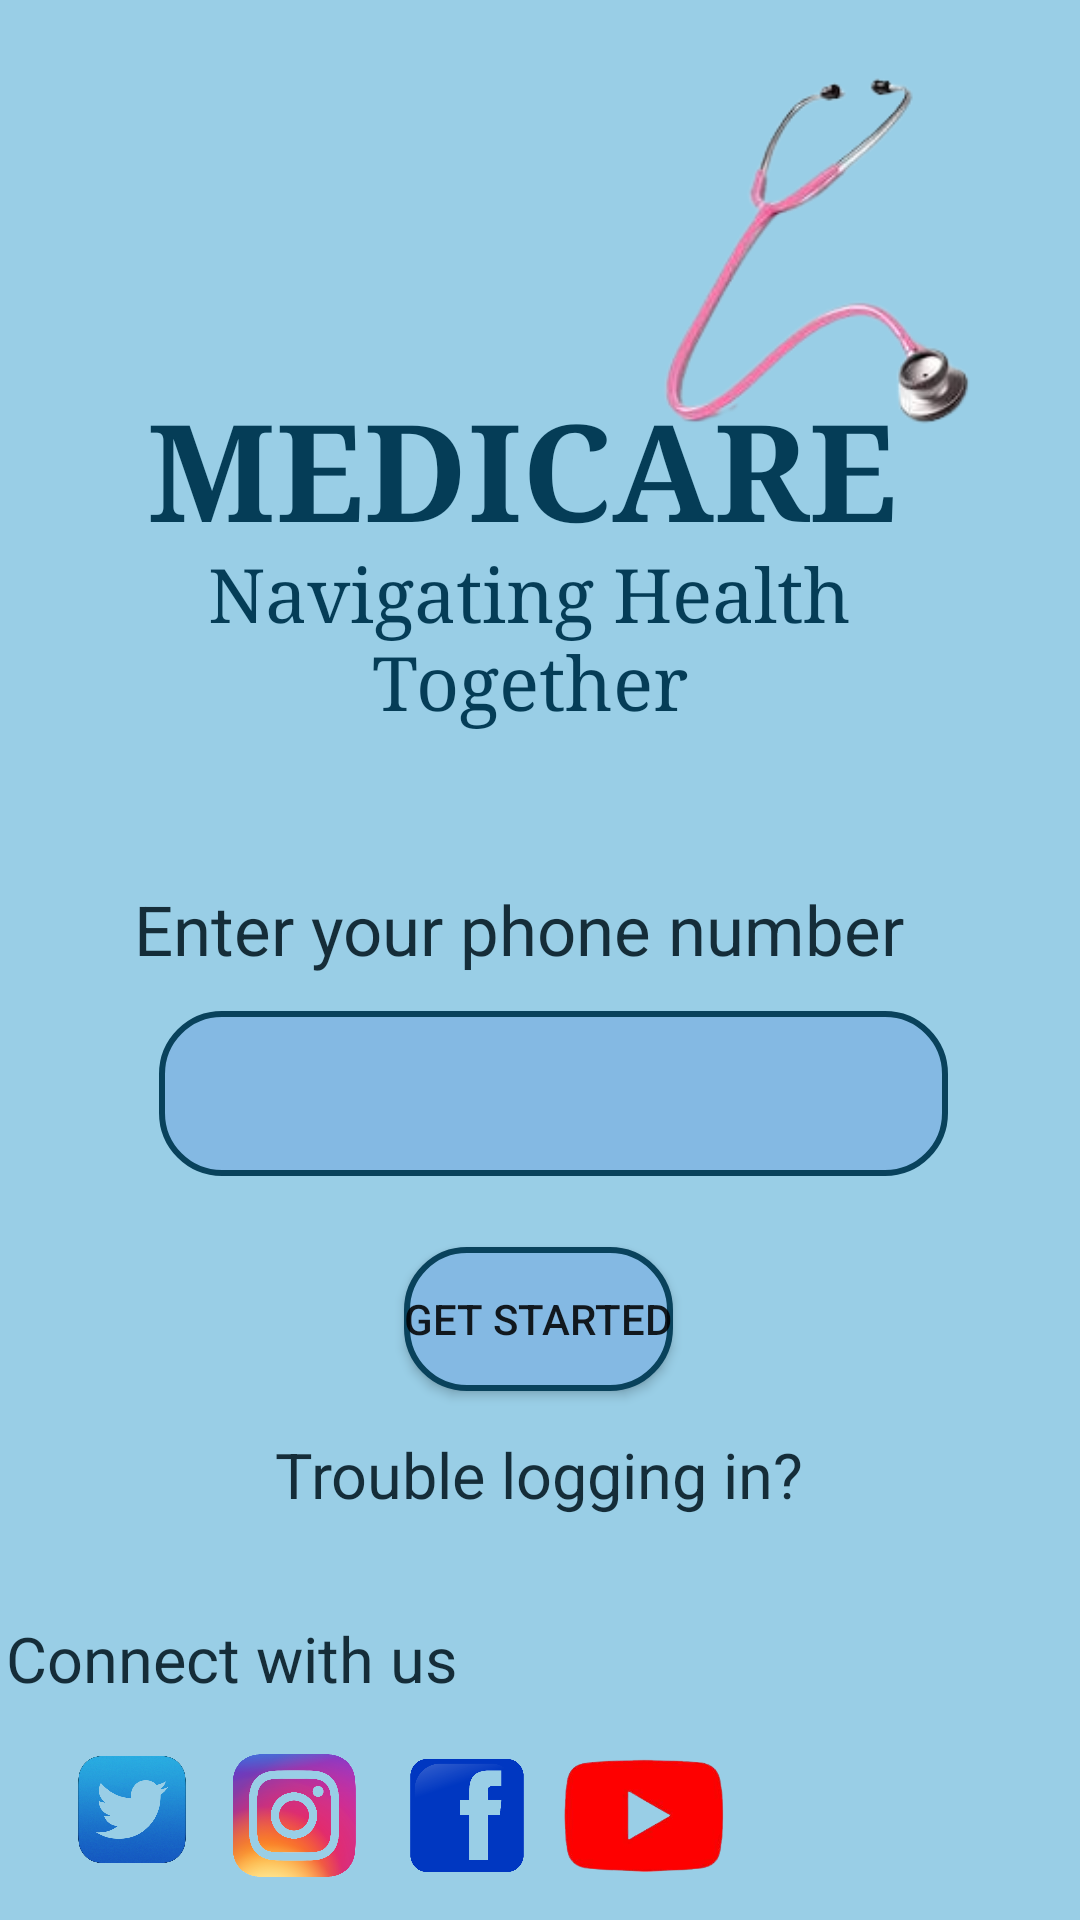

Produce the Android XML layout that renders to this screen, including the resource entries it uses.
<!-- AndroidManifest.xml: application theme Theme.SymptomChecker -->
<!-- res/layout/activity_login.xml -->
<?xml version="1.0" encoding="utf-8"?>
<androidx.constraintlayout.widget.ConstraintLayout xmlns:android="http://schemas.android.com/apk/res/android"
    xmlns:app="http://schemas.android.com/apk/res-auto"
    xmlns:tools="http://schemas.android.com/tools"
    android:layout_width="match_parent"
    android:layout_height="match_parent"
    android:background="#99CEE6"
    tools:context=".LoginActivity">

    <ImageView
        android:layout_width="128dp"
        android:layout_height="118dp"
        android:src="@drawable/img"
        app:layout_constraintBottom_toBottomOf="parent"
        app:layout_constraintEnd_toEndOf="parent"
        app:layout_constraintHorizontal_bias="0.901"
        app:layout_constraintStart_toStartOf="parent"
        app:layout_constraintTop_toTopOf="parent"
        app:layout_constraintVertical_bias="0.048" />

    <TextView
        android:id="@+id/textView"
        android:layout_width="255dp"
        android:layout_height="77dp"
        android:fontFamily="serif"
        android:text="MEDICARE"
        android:textColor="#053D57"
        android:textSize="45dp"
        android:textStyle="bold"
        app:layout_constraintBottom_toBottomOf="parent"
        app:layout_constraintEnd_toEndOf="parent"
        app:layout_constraintHorizontal_bias="0.467"
        app:layout_constraintStart_toStartOf="parent"
        app:layout_constraintTop_toTopOf="parent"
        app:layout_constraintVertical_bias="0.224" />

    <TextView
        android:id="@+id/textView2"
        android:layout_width="255dp"
        android:layout_height="77dp"
        android:fontFamily="serif"
        android:text="Navigating Health Together"
        android:textAlignment="center"
        android:textColor="#053D57"
        android:textSize="25dp"
        app:layout_constraintBottom_toBottomOf="parent"
        app:layout_constraintEnd_toEndOf="parent"
        app:layout_constraintHorizontal_bias="0.467"
        app:layout_constraintStart_toStartOf="parent"
        app:layout_constraintTop_toTopOf="parent"
        app:layout_constraintVertical_bias="0.322" />

    <TextView
        android:id="@+id/textView3"
        android:layout_width="270dp"
        android:layout_height="50dp"
        android:text="Enter your phone number"
        android:textColor="#152D39"
        android:textSize="23sp"
        app:layout_constraintBottom_toBottomOf="parent"
        app:layout_constraintEnd_toEndOf="parent"
        app:layout_constraintHorizontal_bias="0.496"
        app:layout_constraintStart_toStartOf="parent"
        app:layout_constraintTop_toTopOf="parent"
        app:layout_constraintVertical_bias="0.499" />

    <EditText
        android:id="@+id/editText"
        android:layout_width="263dp"
        android:layout_height="55dp"
        android:background="@drawable/border"
        android:inputType="number"
        android:layout_marginStart="1dp"
        android:textColor="#000"
        android:textSize="23sp"
        android:textAlignment="center"
        android:textStyle="bold"
        app:layout_constraintBottom_toBottomOf="parent"
        app:layout_constraintEnd_toEndOf="parent"
        app:layout_constraintHorizontal_bias="0.54"
        app:layout_constraintStart_toStartOf="parent"
        app:layout_constraintTop_toTopOf="parent"
        app:layout_constraintVertical_bias="0.576" />

    <Button
        android:id="@+id/btn2"
        android:layout_width="wrap_content"
        android:layout_height="wrap_content"
        android:background="@drawable/border"
        android:contentDescription="TODO"
        android:text="Get Started"
        app:layout_constraintBottom_toBottomOf="parent"
        app:layout_constraintEnd_toEndOf="parent"
        app:layout_constraintHorizontal_bias="0.498"
        app:layout_constraintStart_toStartOf="parent"
        app:layout_constraintTop_toBottomOf="@+id/editText"
        app:layout_constraintVertical_bias="0.118" />

    <TextView
        android:id="@+id/textView4"
        android:layout_width="270dp"
        android:layout_height="50dp"
        android:text="Trouble logging in?"
        android:textAlignment="center"
        android:textColor="#152D39"
        android:textSize="21sp"
        app:layout_constraintBottom_toBottomOf="parent"
        app:layout_constraintEnd_toEndOf="parent"
        app:layout_constraintHorizontal_bias="0.496"
        app:layout_constraintStart_toStartOf="parent"
        app:layout_constraintTop_toTopOf="parent"
        app:layout_constraintVertical_bias="0.809" />

    <TextView
        android:id="@+id/textView5"
        android:layout_width="270dp"
        android:layout_height="50dp"
        android:text="Connect with us"
        android:textAlignment="textStart"
        android:textColor="#152D39"
        android:textSize="21sp"
        app:layout_constraintBottom_toBottomOf="parent"
        app:layout_constraintEnd_toEndOf="parent"
        app:layout_constraintHorizontal_bias="0.021"
        app:layout_constraintStart_toStartOf="parent"
        app:layout_constraintTop_toTopOf="parent"
        app:layout_constraintVertical_bias="0.913" />

    <ImageView
        android:layout_width="54dp"
        android:layout_height="41dp"
        android:src="@drawable/img_2"
        app:layout_constraintBottom_toBottomOf="parent"
        app:layout_constraintEnd_toEndOf="parent"
        app:layout_constraintHorizontal_bias="0.056"
        app:layout_constraintStart_toStartOf="parent"
        app:layout_constraintTop_toTopOf="parent"
        app:layout_constraintVertical_bias="0.973" />

    <ImageView
        android:layout_width="54dp"
        android:layout_height="41dp"
        android:src="@drawable/img_5"
        app:layout_constraintBottom_toBottomOf="parent"
        app:layout_constraintEnd_toEndOf="parent"
        app:layout_constraintHorizontal_bias="0.232"
        app:layout_constraintStart_toStartOf="parent"
        app:layout_constraintTop_toTopOf="parent"
        app:layout_constraintVertical_bias="0.976" />

    <ImageView
        android:layout_width="54dp"
        android:layout_height="41dp"
        android:src="@drawable/img_3"
        app:layout_constraintBottom_toBottomOf="parent"
        app:layout_constraintEnd_toEndOf="parent"
        app:layout_constraintHorizontal_bias="0.42"
        app:layout_constraintStart_toStartOf="parent"
        app:layout_constraintTop_toTopOf="parent"
        app:layout_constraintVertical_bias="0.976" />

    <ImageView
        android:layout_width="54dp"
        android:layout_height="41dp"
        android:src="@drawable/img_4"
        app:layout_constraintBottom_toBottomOf="parent"
        app:layout_constraintEnd_toEndOf="parent"
        app:layout_constraintHorizontal_bias="0.613"
        app:layout_constraintStart_toStartOf="parent"
        app:layout_constraintTop_toTopOf="parent"
        app:layout_constraintVertical_bias="0.976" />

</androidx.constraintlayout.widget.ConstraintLayout>
<!-- resources referenced by this layout -->
<resources>
  <!-- drawable border (drawable) -->
  <?xml version="1.0" encoding="utf-8"?>
  <shape xmlns:android="http://schemas.android.com/apk/res/android">
  <solid android:color="#84B9E3"></solid>
      <stroke android:color="#09425C" android:width="2dp"></stroke>
      <corners android:radius="20dp"></corners>
  </shape>
  <!-- drawable img: png bitmap (drawable, 19584 bytes) -->
  <!-- drawable img_2: png bitmap (drawable, 160857 bytes) -->
  <!-- drawable img_3: png bitmap (drawable, 11982 bytes) -->
  <!-- drawable img_4: png bitmap (drawable, 23675 bytes) -->
  <!-- drawable img_5: png bitmap (drawable, 161215 bytes) -->
  <style name="Theme.SymptomChecker" parent="Theme.MaterialComponents.DayNight.DarkActionBar">
          
          <item name="colorPrimary">@color/purple_500</item>
          <item name="colorPrimaryVariant">@color/purple_700</item>
          <item name="colorOnPrimary">@color/white</item>
          
          <item name="colorSecondary">@color/teal_200</item>
          <item name="colorSecondaryVariant">@color/teal_700</item>
          <item name="colorOnSecondary">@color/black</item>
          
          <item name="android:statusBarColor">?attr/colorPrimaryVariant</item>
          
      </style>
  <!-- not gathered from this repository: default colours our renderer supplied (Android Studio template values) -->
  <color name="purple_500">#FF6200EE</color>
  <color name="purple_700">#FF3700B3</color>
  <color name="teal_200">#FF03DAC5</color>
  <color name="teal_700">#FF018786</color>
  <color name="black">#FF000000</color>
  <color name="white">#FFFFFFFF</color>
</resources>
